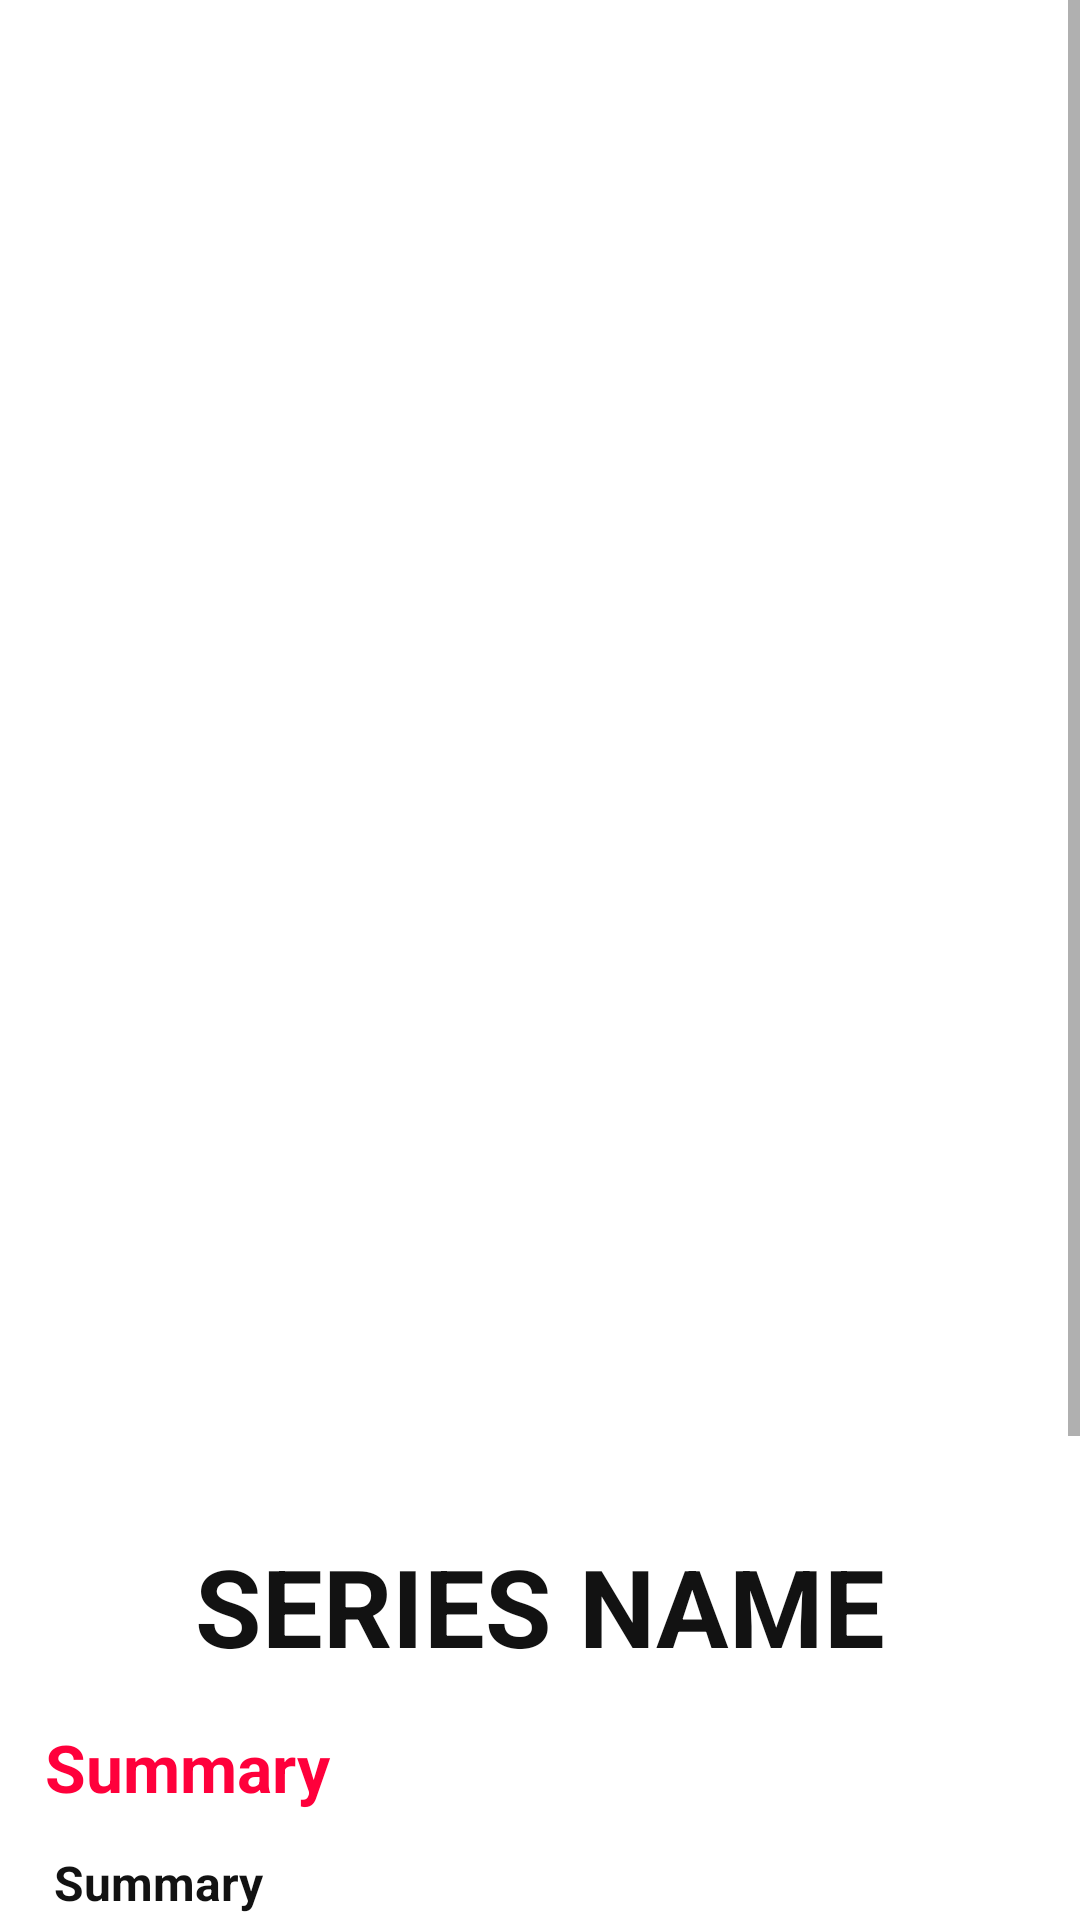

This screen was rendered from an Android layout file. Write that file and the resources it references.
<!-- AndroidManifest.xml: application theme Theme.SeriesPro -->
<!-- res/layout/activity_show_details.xml -->
<?xml version="1.0" encoding="utf-8"?>
<RelativeLayout xmlns:android="http://schemas.android.com/apk/res/android"
    xmlns:app="http://schemas.android.com/apk/res-auto"
    xmlns:tools="http://schemas.android.com/tools"
    android:layout_width="match_parent"
    android:layout_height="match_parent"
    tools:context=".Adapter.ShowDetails"
    android:background="@color/background">

    <ImageView
        android:id="@+id/show_image"
        android:layout_width="match_parent"
        android:layout_height="500dp"
        android:scaleType="centerCrop"
        android:src="@drawable/test_image"
        android:layout_alignParentTop="true"/>


    <ScrollView
        android:id="@+id/show_scroll"
        android:layout_width="match_parent"
        android:layout_height="wrap_content">

        <LinearLayout
            android:layout_width="match_parent"
            android:layout_height="wrap_content"
            android:orientation="vertical">
            <ImageView
                android:layout_width="match_parent"
                android:layout_height="250dp"
                android:layout_marginTop="251dp"
                android:scaleType="centerCrop"
                android:src="@drawable/fade_gr" />
            <LinearLayout
                android:layout_width="match_parent"
                android:layout_height="wrap_content"
                android:orientation="vertical"
                android:background="@color/background"
                android:padding="10dp">
                
                <TextView
                    android:id="@+id/show_name"
                    android:layout_width="wrap_content"
                    android:layout_height="wrap_content"
                    android:text="series name"
                    android:textAllCaps="true"
                    android:textColor="@color/backgroundAc"
                    android:textSize="36sp"
                    android:textStyle="bold"
                    android:layout_gravity="center"/>

                <TextView
                    android:layout_width="match_parent"
                    android:layout_height="wrap_content"
                    android:text="Summary"
                    android:layout_marginTop="10dp"
                    android:textColor="@color/purple_700"
                    android:textSize="22sp"
                    android:padding="5dp"
                    android:textStyle="bold"/>

                <TextView
                    android:id="@+id/show_summary"
                    android:layout_width="match_parent"
                    android:layout_height="wrap_content"
                    android:text="Summary"
                    android:padding="8dp"
                    android:textColor="@color/backgroundAc"
                    android:textSize="16sp"
                    android:textStyle="bold"/>

                <TextView
                    android:layout_width="match_parent"
                    android:layout_height="wrap_content"
                    android:text="Seasons"
                    android:layout_marginTop="10dp"
                    android:textColor="@color/purple_700"
                    android:textSize="22sp"
                    android:padding="5dp"
                    android:textStyle="bold"/>
                <LinearLayout
                    android:layout_width="match_parent"
                    android:layout_height="wrap_content">
                    <androidx.recyclerview.widget.RecyclerView
                        android:id="@+id/recycler_seasons"
                        android:layout_width="match_parent"
                        android:layout_height="wrap_content"/>
                </LinearLayout>
                <ImageView
                    android:layout_width="match_parent"
                    android:layout_height="150dp"/>
            </LinearLayout>



        </LinearLayout>
    </ScrollView>

</RelativeLayout>
<!-- resources referenced by this layout -->
<resources>
  <color name="background">#FFFFFF</color>
  <color name="backgroundAc">#121212</color>
  <color name="purple_700">#FF003B</color>
  <!-- drawable fade_gr (drawable) -->
  <?xml version="1.0" encoding="utf-8"?>
  <shape xmlns:android="http://schemas.android.com/apk/res/android">
  <gradient android:startColor="@color/background"
  
      android:endColor="#00FFFFFF"
      android:angle="90" android:type="linear"/>
  </shape>
  <style name="Theme.SeriesPro" parent="Theme.MaterialComponents.DayNight.NoActionBar.Bridge">
          
          <item name="colorPrimary">@color/purple_500</item>
          <item name="colorPrimaryVariant">@color/purple_700</item>
          <item name="colorOnPrimary">@color/white</item>
          
          <item name="colorSecondary">@color/teal_200</item>
          <item name="colorSecondaryVariant">@color/teal_700</item>
          <item name="colorOnSecondary">@color/black</item>
          
          <item name="android:statusBarColor" tools:targetApi="l">?attr/colorPrimaryVariant</item>
          
      </style>
  <color name="purple_500">#272727</color>
  <color name="white">#FFFFFFFF</color>
  <color name="teal_200">#FF03DAC5</color>
  <color name="teal_700">#FF018786</color>
  <color name="black">#FF000000</color>
</resources>
